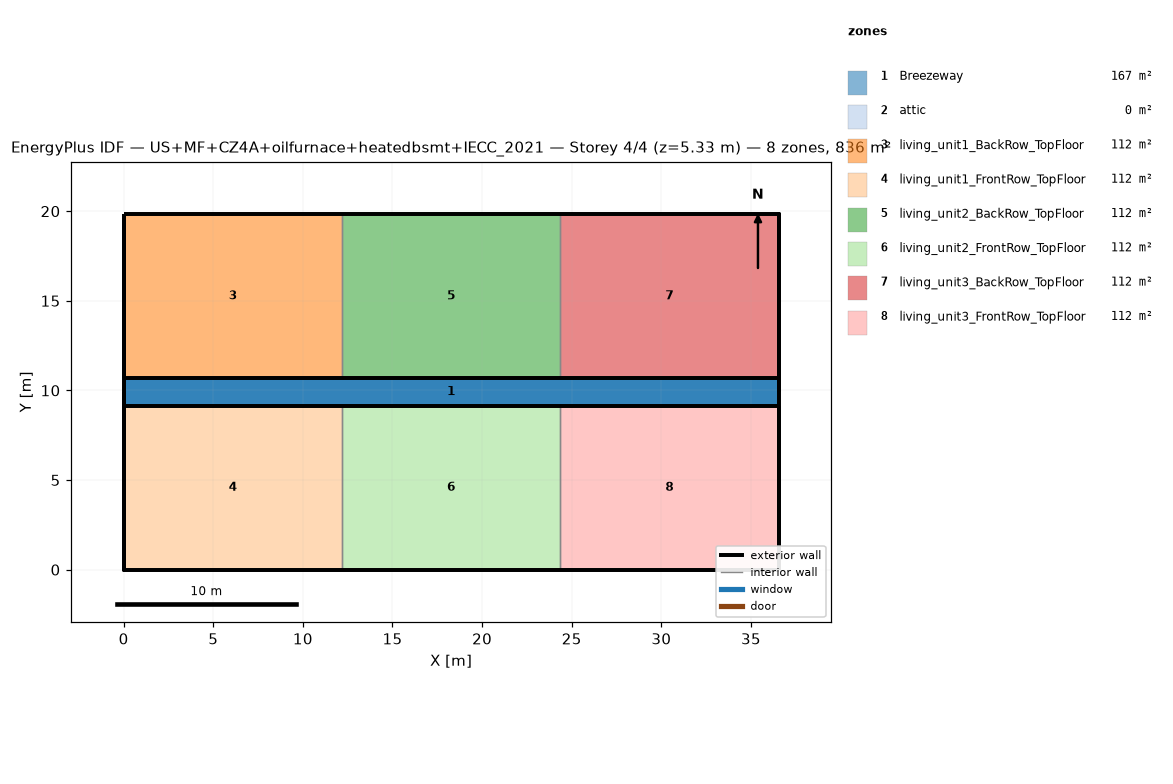
=== STOREY PLAN SPEC (per zone: floor XY polygon, exterior-wall plan segments, windows/doors) ===
zone 1: Breezeway  (167.0 m²)
  floor: (36.54, 9.16) (0.00, 9.16) (0.00, 10.68) (36.54, 10.68)
  floor: (36.54, 9.16) (0.00, 9.16) (0.00, 10.68) (36.54, 10.68)
  floor: (36.54, 9.16) (0.00, 9.16) (0.00, 10.68) (36.54, 10.68)
zone 2: attic  (0.0 m²)
  exterior wall: (36.54, 0.00) – (36.54, 19.84) – (36.54, 9.92)  [29.8 m]
  exterior wall: (0.00, 19.84) – (0.00, 0.00) – (0.00, 9.92)  [29.8 m]
zone 3: living_unit1_BackRow_TopFloor  (111.5 m²)
  floor: (12.18, 10.68) (0.00, 10.68) (0.00, 19.84) (12.18, 19.84)
  exterior wall: (12.18, 19.84) – (0.00, 19.84)  [12.2 m]
  exterior wall: (0.00, 19.84) – (0.00, 10.68)  [9.2 m]
  exterior wall: (0.00, 10.68) – (12.18, 10.68)  [12.2 m]
  interior walls: 1
zone 4: living_unit1_FrontRow_TopFloor  (111.5 m²)
  floor: (12.18, 0.00) (0.00, 0.00) (0.00, 9.16) (12.18, 9.16)
  exterior wall: (0.00, 0.00) – (12.18, 0.00)  [12.2 m]
  exterior wall: (0.00, 9.16) – (0.00, 0.00)  [9.2 m]
  exterior wall: (12.18, 9.16) – (0.00, 9.16)  [12.2 m]
  interior walls: 1
zone 5: living_unit2_BackRow_TopFloor  (111.5 m²)
  floor: (24.36, 10.68) (12.18, 10.68) (12.18, 19.84) (24.36, 19.84)
  exterior wall: (12.18, 10.68) – (24.36, 10.68)  [12.2 m]
  exterior wall: (24.36, 19.84) – (12.18, 19.84)  [12.2 m]
  interior walls: 2
zone 6: living_unit2_FrontRow_TopFloor  (111.5 m²)
  floor: (24.36, 0.00) (12.18, 0.00) (12.18, 9.16) (24.36, 9.16)
  exterior wall: (12.18, 0.00) – (24.36, 0.00)  [12.2 m]
  exterior wall: (24.36, 9.16) – (12.18, 9.16)  [12.2 m]
  interior walls: 2
zone 7: living_unit3_BackRow_TopFloor  (111.5 m²)
  floor: (36.54, 10.68) (24.36, 10.68) (24.36, 19.84) (36.54, 19.84)
  exterior wall: (36.54, 10.68) – (36.54, 19.84)  [9.2 m]
  exterior wall: (36.54, 19.84) – (24.36, 19.84)  [12.2 m]
  exterior wall: (24.36, 10.68) – (36.54, 10.68)  [12.2 m]
  interior walls: 1
zone 8: living_unit3_FrontRow_TopFloor  (111.5 m²)
  floor: (36.54, 0.00) (24.36, 0.00) (24.36, 9.16) (36.54, 9.16)
  exterior wall: (24.36, 0.00) – (36.54, 0.00)  [12.2 m]
  exterior wall: (36.54, 0.00) – (36.54, 9.16)  [9.2 m]
  exterior wall: (36.54, 9.16) – (24.36, 9.16)  [12.2 m]
  interior walls: 1

=== DERIVED (storey summary) ===
Building: US+MF+CZ4A+oilfurnace+heatedbsmt+IECC_2021
Storey: 4 of 4  (floor level z = 5.33 m)
Storey gross floor area: 836.2 m²
Zones on this storey: 8
  - Breezeway: floor 167.0 m²
  - attic: floor 0.0 m²; exterior wall 59.5 m (81.9 m²); WWR 0.0%
  - living_unit1_BackRow_TopFloor: floor 111.5 m²; exterior wall 33.5 m (86.9 m²); WWR 0.0%
  - living_unit1_FrontRow_TopFloor: floor 111.5 m²; exterior wall 33.5 m (86.9 m²); WWR 0.0%
  - living_unit2_BackRow_TopFloor: floor 111.5 m²; exterior wall 24.4 m (63.1 m²); WWR 0.0%
  - living_unit2_FrontRow_TopFloor: floor 111.5 m²; exterior wall 24.4 m (63.1 m²); WWR 0.0%
  - living_unit3_BackRow_TopFloor: floor 111.5 m²; exterior wall 33.5 m (86.9 m²); WWR 0.0%
  - living_unit3_FrontRow_TopFloor: floor 111.5 m²; exterior wall 33.5 m (86.9 m²); WWR 0.0%
Zone adjacency (shared interzone walls):
  - living_unit1_BackRow_TopFloor ↔ living_unit2_BackRow_TopFloor
  - living_unit1_FrontRow_TopFloor ↔ living_unit2_FrontRow_TopFloor
  - living_unit2_BackRow_TopFloor ↔ living_unit3_BackRow_TopFloor
  - living_unit2_FrontRow_TopFloor ↔ living_unit3_FrontRow_TopFloor